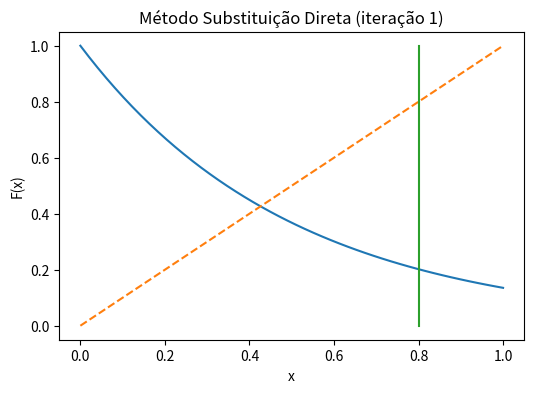
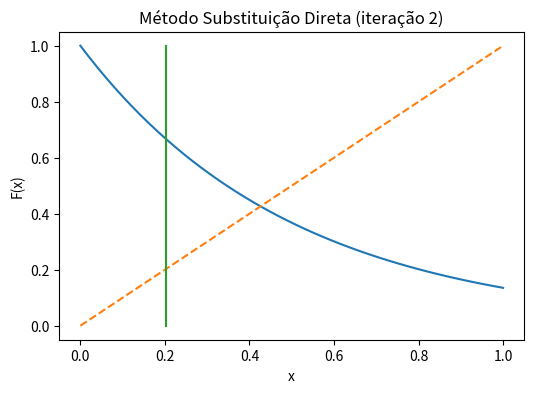
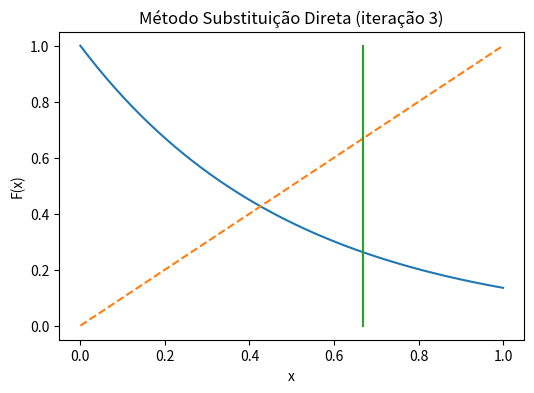
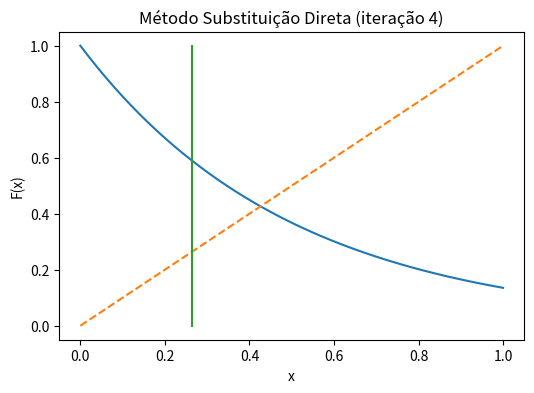
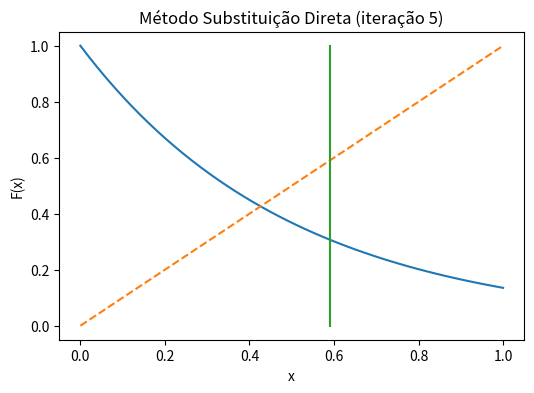
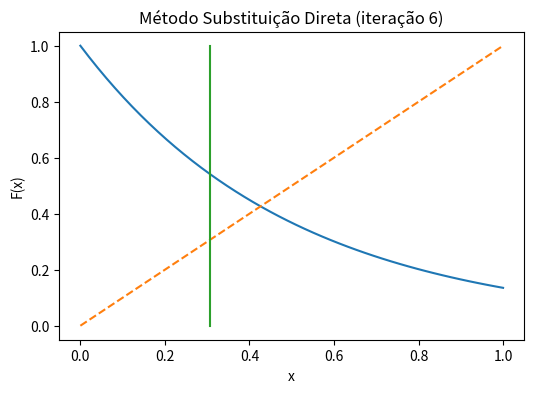
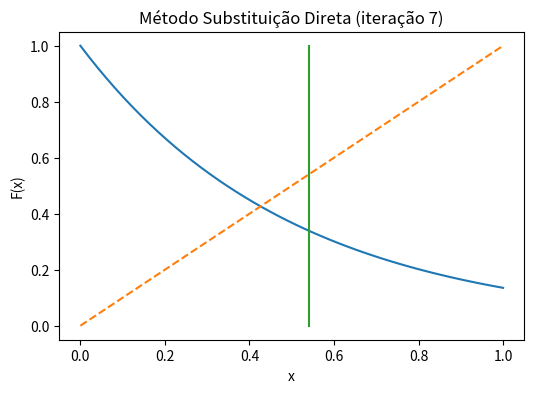
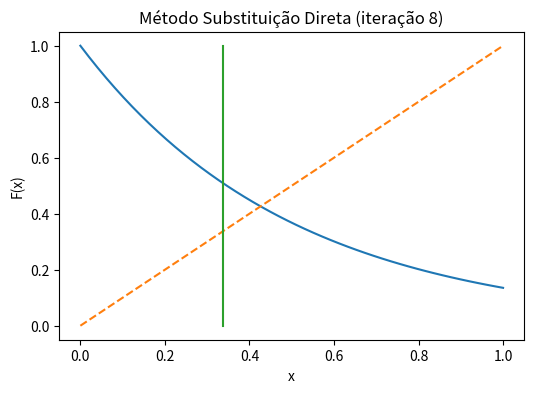
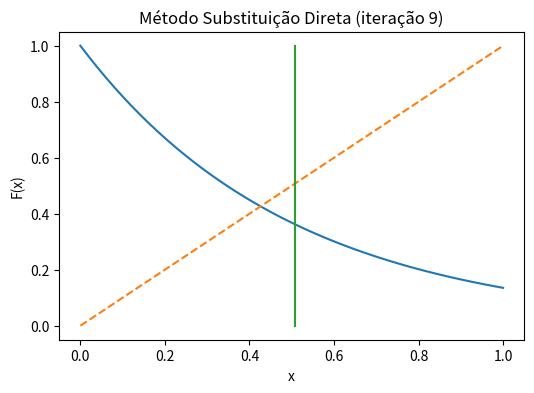
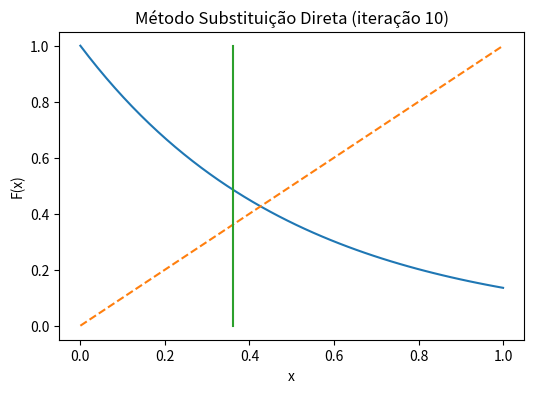
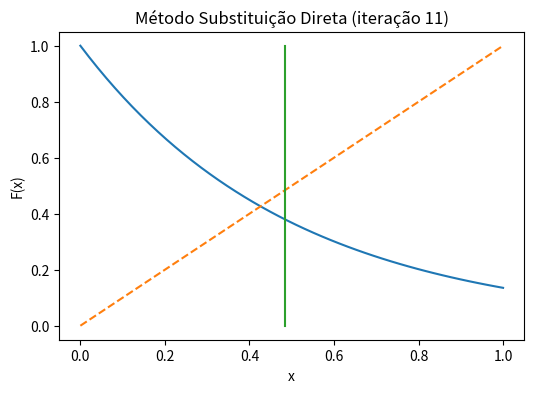
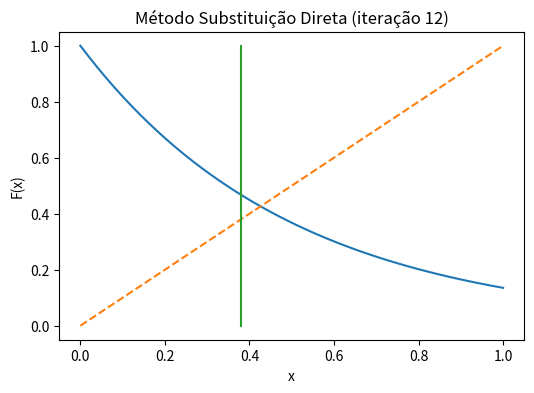
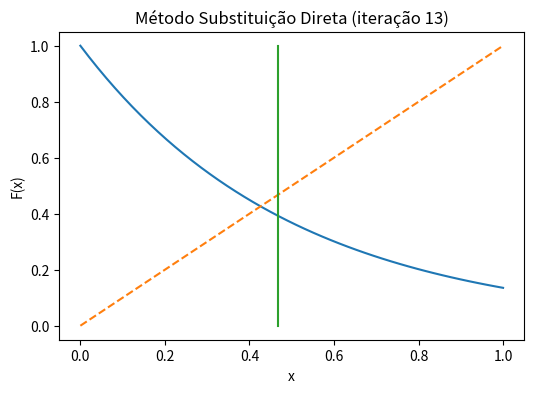
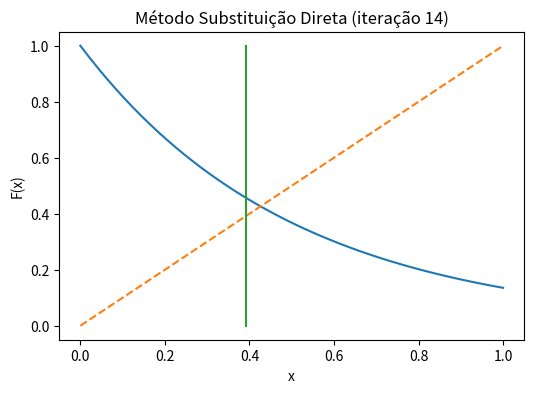
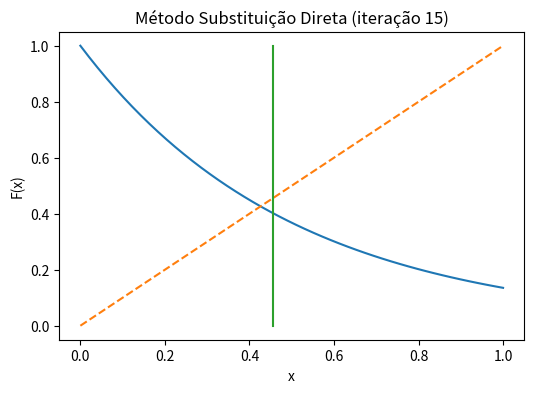
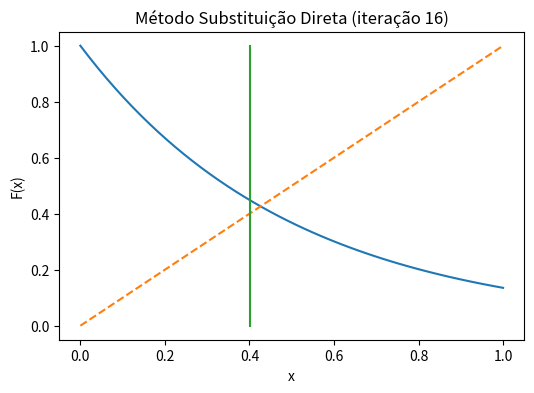

Python code for these plots, in order:
# -*- coding: utf-8 -*-
"""
Método de Substituição direta para resolução de equações não lineares
@author: roymel
"""

import numpy as np
import matplotlib.pyplot as plt

'Dados'
x0 = 0.8
tol=0.01

'Formatando a saída do print no numpy'
np.set_printoptions(formatter={'float': lambda x: "{0:0.4f}".format(x)}) 

'Setando variáveis'
erro = 100
it = 0

'Começo do processo iterativo'
while erro>tol and it<50:   
    it = it+1
    f=np.exp(-2*x0)
    erro = abs(f-x0)
        
    'Gráfico'
    xg = np.linspace(0,1)
    fg = np.exp(-2*xg)
    plt.figure(figsize=(6,4))
    plt.title(f'Método Substituição Direta (iteração {it})')
    plt.plot(xg,fg)
    plt.plot(xg,xg,'--')
    plt.plot([x0,x0],[0,1])
    plt.xlabel('x')
    plt.ylabel('F(x)')
    
    'Apresentando os resultados'
    if it == 1:
        print(['x', 'f', 'Erro'])
    print(np.array([x0,f,erro]))
    
    'Atualizando variáveis'
    x0=f
